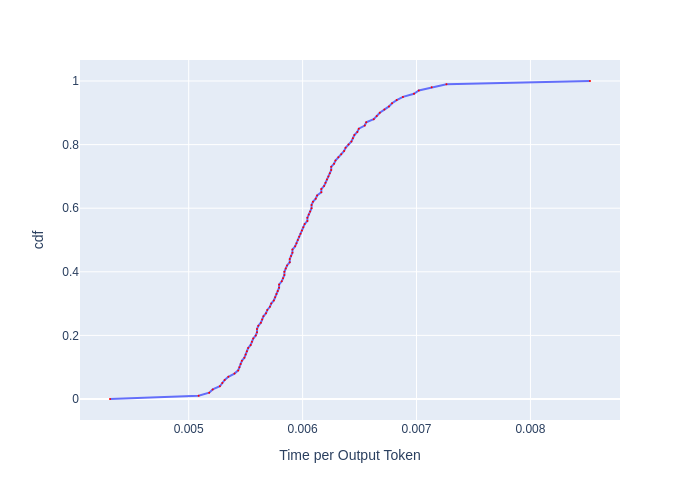

Data behind this chart, as committed beside it:
, cdf, Time per Output Token
0, 0.0, 0.004309
1, 0.01, 0.005087
2, 0.02, 0.00518
3, 0.03, 0.005211
4, 0.04, 0.005274
5, 0.05, 0.005295
6, 0.06, 0.005316
7, 0.07, 0.005348
8, 0.08, 0.005402
9, 0.09, 0.005434
10, 0.1, 0.005445
11, 0.11, 0.005456
12, 0.12, 0.005467
13, 0.13, 0.005489
14, 0.14, 0.0055
15, 0.15, 0.005511
16, 0.16, 0.005522
17, 0.17, 0.005544
18, 0.18, 0.005555
19, 0.19, 0.005566
20, 0.2, 0.005589
21, 0.21, 0.0056
22, 0.22, 0.0056
23, 0.23, 0.005611
24, 0.24, 0.005634
25, 0.25, 0.005645
26, 0.26, 0.005656
27, 0.27, 0.005679
28, 0.28, 0.00569
29, 0.29, 0.005713
30, 0.3, 0.005724
31, 0.31, 0.005747
32, 0.32, 0.005759
33, 0.33, 0.00577
34, 0.34, 0.005782
35, 0.35, 0.005794
36, 0.36, 0.005794
37, 0.37, 0.005817
38, 0.38, 0.005828
39, 0.39, 0.00584
40, 0.4, 0.00584
41, 0.41, 0.005852
42, 0.42, 0.005864
43, 0.43, 0.005887
44, 0.44, 0.005887
45, 0.45, 0.005899
46, 0.46, 0.005911
47, 0.47, 0.005911
48, 0.48, 0.005934
49, 0.49, 0.005946
50, 0.5, 0.005958
51, 0.51, 0.00597
52, 0.52, 0.005982
53, 0.53, 0.005994
54, 0.54, 0.006006
55, 0.55, 0.006018
56, 0.56, 0.006042
57, 0.57, 0.006042
58, 0.58, 0.006054
59, 0.59, 0.006066
... 41 more rows
